Run: headless pygame with SDL's dummy video driver; simulated clock (each Clock.tick advances the game by its frame time, no real sleeping); random seed 0; keys injected as events and as key.get_pressed() state; no mouse input.
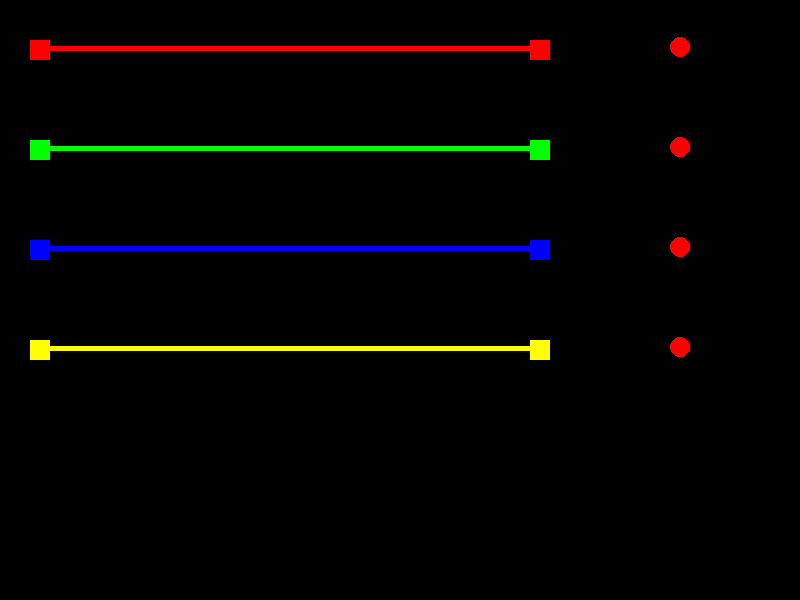
Frame 1 of 4 · flips 1–60 · no input
Frame 2 of 4 · flips 61–180 · tapped SPACE, RETURN · held RIGHT (→), D · screen unchanged from frame 1, image omitted
Frame 3 of 4 · flips 181–300 · held DOWN (↓), S · screen unchanged from frame 2, image omitted
Frame 4 of 4 · flips 301–420 · held LEFT (←), A, UP (↑), W · screen unchanged from frame 3, image omitted

The pygame program that drew these frames:

import pygame, sys
pygame.init()

winWidth = 800
winHeight = 600
FPS = 30

pygame.init()
pygame.mixer.init()
window = pygame.display.set_mode((winWidth, winHeight))
pygame.display.set_caption("game template")

x = 30
y = 40
width = 20
height = 20
vel = 5
block_size = 10

lineX = 30
lineY = 46
lineWidth = 500
lineHeight = 5

RED = (255,0,0)
GREEN = (0, 255,0)

toggle1 = RED
toggle2 = RED
toggle3 = RED
toggle4 = RED

lever1 = False
lever2 = False
lever3 = False
lever4 = False

cirRad = 10

def gameExit():
    pygame.quit()
    sys.exit()

while True:
    pygame.time.delay(100)

    for event in pygame.event.get():
        if event.type == pygame.QUIT:
            gameExit()

    keys = pygame.key.get_pressed()

    if keys[pygame.K_1]:
        if (lever1==False):
            lever1=True
            toggle1=GREEN
        else:
            lever1=False
            toggle1=RED
        if (lever3==False):
            lever3=True
            toggle3=GREEN
        else:
            lever3=False
            toggle3=RED

    if keys[pygame.K_2]:
        if (lever1==False):
            lever1=True
            toggle1=GREEN
        else:
            lever1=False
            toggle1=RED
        if (lever4==False):
            lever4=True
            toggle4=GREEN
        else:
            lever4=False
            toggle4=RED

    if keys[pygame.K_3]:
        if (lever2==False):
            lever2=True
            toggle2=GREEN
        else:
            lever2=False
            toggle2=RED
        if (lever3==False):
            lever3=True
            toggle3=GREEN
        else:
            lever3=False
            toggle3=RED

    if keys[pygame.K_4]:
        if (lever2==False):
            lever2=True
            toggle2=GREEN
        else:
            lever2=False
            toggle2=RED
        if (lever4==False):
            lever4=True
            toggle4=GREEN
        else:
            lever4=False
            toggle4=RED


    window.fill((0,0,0))
    pygame.draw.rect(window, (255,0,0), (x,y, width,height))
    pygame.draw.rect(window, (255, 0, 0), (x+500, y, width, height))
    pygame.draw.rect(window, (255,0,0), (lineX,lineY,lineWidth,lineHeight))
    pygame.draw.circle(window, toggle1, (x+ 650, y+ 7), cirRad, 0)

    pygame.draw.rect(window, (0, 255, 0), (x, y+100, width, height))
    pygame.draw.rect(window, (0, 255, 0), (x + 500, y+100, width, height))
    pygame.draw.rect(window, (0, 255, 0), (lineX, lineY+100, lineWidth, lineHeight))
    pygame.draw.circle(window, toggle2, (x + 650, y + 107), cirRad, 0)

    pygame.draw.rect(window, (0, 0, 255), (x, y + 200, width, height))
    pygame.draw.rect(window, (0, 0, 255), (x + 500, y + 200, width, height))
    pygame.draw.rect(window, (0, 0, 255), (lineX, lineY+200, lineWidth, lineHeight))
    pygame.draw.circle(window, toggle3, (x + 650, y + 207), cirRad, 0)

    pygame.draw.rect(window, (255,255,0), (x, y + 300, width, height))
    pygame.draw.rect(window, (255,255,0), (x + 500, y + 300, width, height))
    pygame.draw.rect(window, (255, 255, 0), (lineX, lineY+300, lineWidth, lineHeight))
    pygame.draw.circle(window, toggle4, (x + 650, y + 307), cirRad, 0)

    pygame.display.update()

pygame.quit()
